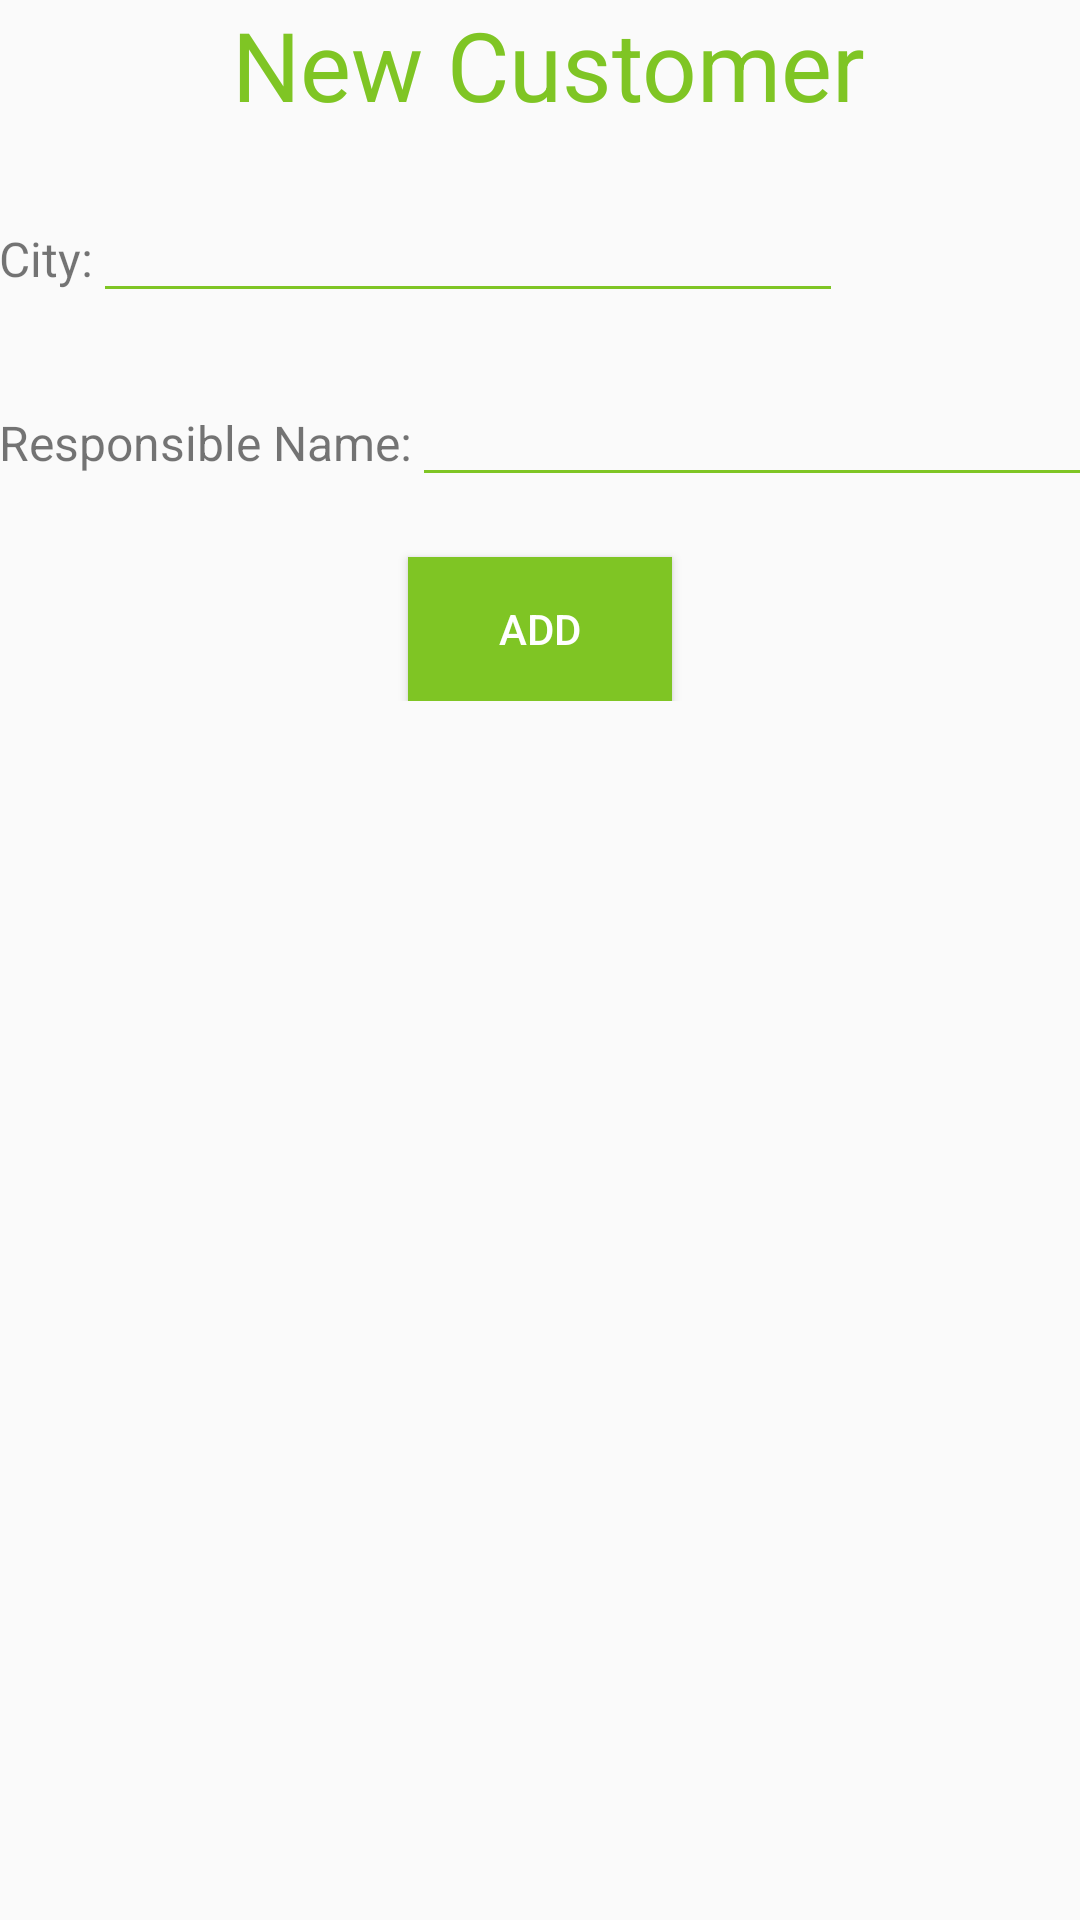

This screen was rendered from an Android layout file. Write that file and the resources it references.
<!-- AndroidManifest.xml: application theme AppTheme -->
<!-- res/layout/activity_new_user_customer.xml -->
<?xml version="1.0" encoding="utf-8"?>
<ScrollView xmlns:android="http://schemas.android.com/apk/res/android"
    xmlns:tools="http://schemas.android.com/tools"
    android:layout_width="match_parent"
    android:layout_height="match_parent"
    tools:context=".NewData.NewUserCustomer">
    <LinearLayout
        android:id="@+id/activity_new_user_form1"
        android:layout_width="match_parent"
        android:layout_height="match_parent"
        android:paddingBottom="@dimen/activity_vertical_margin"
        android:paddingLeft="@dimen/activity_horizontal_margin"
        android:paddingRight="@dimen/activity_horizontal_margin"
        android:paddingTop="@dimen/activity_vertical_margin"
        android:orientation="vertical">
        <TextView
            android:layout_width="wrap_content"
            android:layout_gravity="center_horizontal"
            android:textColor="@color/colorGreen"
            android:layout_height="wrap_content"
            android:textSize="32dp"
            android:layout_marginLeft="3dp"
            android:text="New Customer"/>
        <LinearLayout
            android:layout_width="match_parent"
            android:layout_height="wrap_content"
            android:layout_marginTop="20dp"
            android:orientation="horizontal">
            <TextView
                android:layout_width="wrap_content"
                android:layout_height="wrap_content"
                android:text="City:"
                android:textSize="16dp" />
            <EditText
                android:layout_width="250dp"
                android:layout_height="wrap_content"
                android:backgroundTint="@color/colorGreen"
                android:cursorVisible="false"
                android:id="@+id/cityReg"/>
        </LinearLayout>
        <LinearLayout
            android:layout_width="match_parent"
            android:layout_height="wrap_content"
            android:layout_marginTop="20dp"
            android:orientation="horizontal">
            <TextView
                android:layout_width="wrap_content"
                android:layout_height="wrap_content"
                android:text="Responsible Name:"
                android:textSize="16dp" />
            <EditText
                android:layout_width="250dp"
                android:layout_height="wrap_content"
                android:backgroundTint="@color/colorGreen"
                android:cursorVisible="false"
                android:id="@+id/resnameReg"/>
        </LinearLayout>

        <Button
            android:layout_width="wrap_content"
            android:layout_height="wrap_content"
            android:layout_marginTop="20dp"
            android:id="@+id/addBtn23"
            android:background="@color/colorGreen"
            android:textColor="@color/colorWhite"
            android:layout_gravity="center"
            android:text="Add"/>


    </LinearLayout>
</ScrollView>
<!-- resources referenced by this layout -->
<resources>
  <color name="colorGreen">#7fc524</color>
  <color name="colorWhite">#ffffff</color>
  <style name="AppTheme" parent="Theme.AppCompat.Light.NoActionBar">
          
          <item name="colorPrimary">@color/colorGreen</item>
          <item name="colorPrimaryDark">@color/colorGreen</item>
          <item name="colorAccent">@color/colorGreen</item>
      </style>
</resources>
